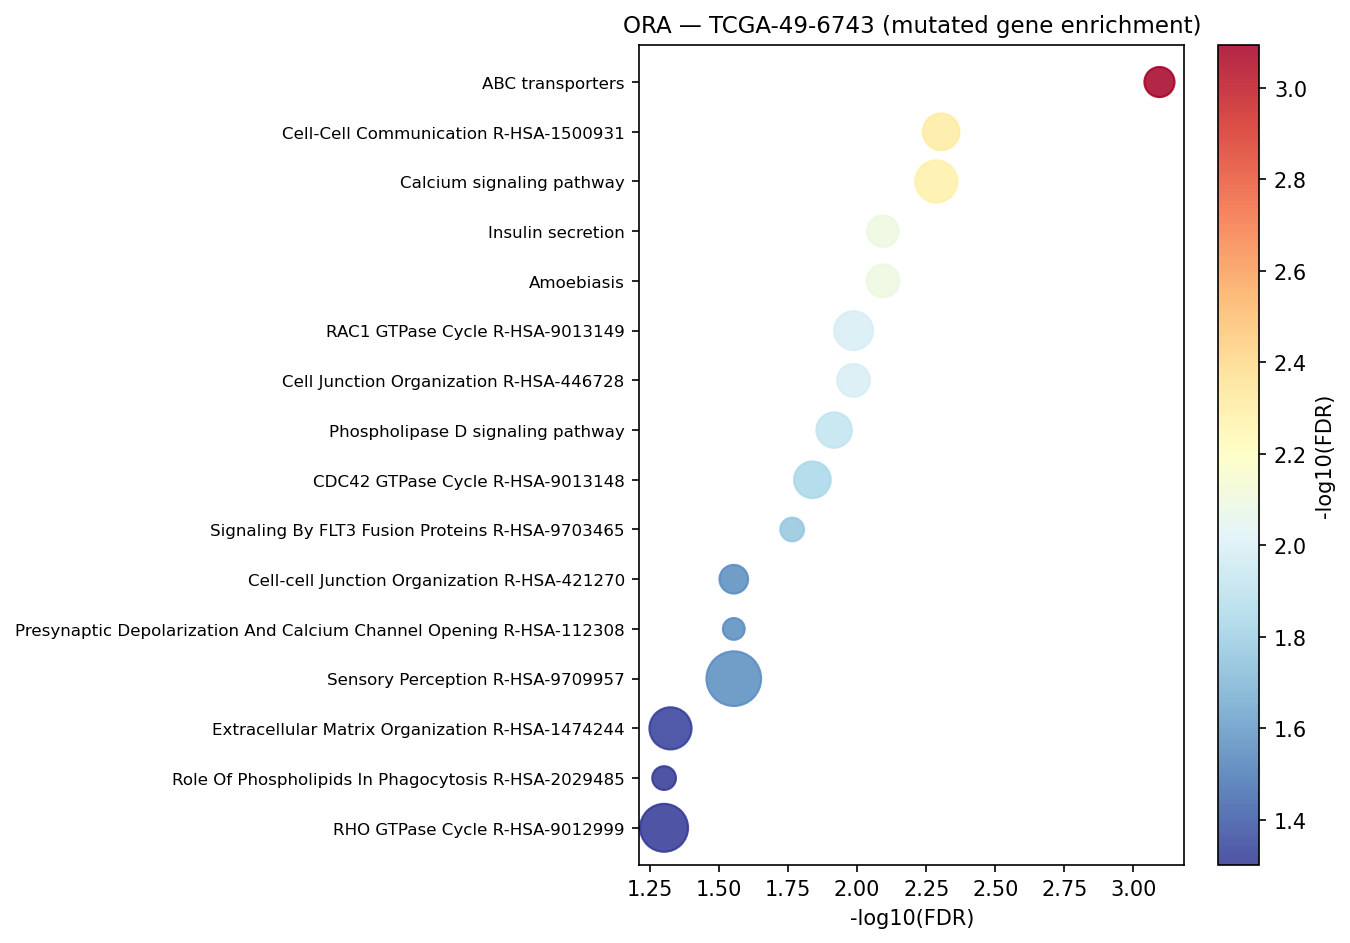

The file beside this chart, header and first rows:
Gene_set	Term	Overlap	P-value	Adjusted P-value	Old P-value	Old Adjusted P-value	Odds Ratio	Combined Score	Genes	gene_set_db
KEGG_2021_Human	ABC transporters	9/45	3.180709852447772e-06	0.0008047	0	0	8.937	113.1	ABCD4;ABCC3;ABCA2;ABCA10;ABCA5;ABCB4;ABC…	KEGG_2021_Human
Reactome_2022	Cell-Cell Communication R-HSA-1500931	14/120	5.779450127200269e-06	0.004965	0	0	4.748	57.27	PATJ;ACTN1;PIK3R1;CDH9;SIRPB1;SDK1;CDH4;…	Reactome_2022
KEGG_2021_Human	Calcium signaling pathway	19/240	4.084923376913927e-05	0.005167	0	0	3.101	31.34	RYR1;RYR2;OXTR;AVPR1B;PDE1A;PTGER3;CACNA…	KEGG_2021_Human
KEGG_2021_Human	Amoebiasis	11/102	0.0001182	0.008066	0	0	4.325	39.11	RAB5C;PIK3CA;COL4A1;ACTN1;LAMB4;CD1E;PIK…	KEGG_2021_Human
KEGG_2021_Human	Insulin secretion	10/86	0.0001275	0.008066	0	0	4.703	42.17	RYR2;ADCYAP1;PCLO;KCNMB2;ADCY1;KCNN3;ADC…	KEGG_2021_Human
Reactome_2022	Cell Junction Organization R-HSA-446728	11/86	2.4121929927311243e-05	0.0103	0	0	5.252	55.84	SDK1;PATJ;CDH4;PARD6B;ACTN1;CDH10;CDH11;…	Reactome_2022
Reactome_2022	RAC1 GTPase Cycle R-HSA-9013149	16/178	3.5970173651049435e-05	0.0103	0	0	3.554	36.36	EGR2;TRIO;DOCK9;PRKCSH;ARHGAP29;PIK3R1;A…	Reactome_2022
KEGG_2021_Human	Phospholipase D signaling pathway	13/148	0.0002394	0.01211	0	0	3.45	28.77	DGKE;AVPR1B;PLA2G4A;PIK3R1;ADCY1;ADCY8;D…	KEGG_2021_Human
Reactome_2022	CDC42 GTPase Cycle R-HSA-9013148	14/149	6.75942258655162e-05	0.01452	0	0	3.723	35.75	EGR2;TRIO;DOCK9;PRKCSH;ITSN1;ARHGAP29;PI…	Reactome_2022
Reactome_2022	Signaling By FLT3 Fusion Proteins R-HSA-…	5/18	0.0001	0.01718	0	0	13.67	125.9	PIK3CA;GOLGB1;MYO18A;NOX4;PIK3R1	Reactome_2022
Reactome_2022	Sensory Perception R-HSA-9709957	33/616	0.0002371	0.02795	0	0	2.057	17.17	OR11H1;OR2M5;OR4M1;OR2M3;GUCA1C;ADCY8;PL…	Reactome_2022
Reactome_2022	Presynaptic Depolarization And Calcium C…	4/12	0.0002382	0.02795	0	0	17.74	148	CACNB2;CACNA2D1;CACNA1B;CACNA1E	Reactome_2022
Reactome_2022	Cell-cell Junction Organization R-HSA-42…	8/61	0.0002603	0.02795	0	0	5.382	44.42	SDK1;PATJ;CDH4;PARD6B;CDH10;CDH11;CDH9;C…	Reactome_2022
Reactome_2022	Extracellular Matrix Organization R-HSA-…	19/291	0.0004963	0.04737	0	0	2.513	19.12	ACTN1;COL11A1;NRXN1;ITGA1;ICAM3;ITGAE;LA…	Reactome_2022
Reactome_2022	RHO GTPase Cycle R-HSA-9012999	25/441	0.0005905	0.04996	0	0	2.17	16.14	TRIO;DOCK9;PRKCSH;ITSN1;PIK3R1;ADD3;PREX…	Reactome_2022
Reactome_2022	Role Of Phospholipids In Phagocytosis R-…	5/26	0.0006397	0.04996	0	0	8.456	62.19	PLPP4;PIK3CA;PRKCSH;PLCG2;PIK3R1	Reactome_2022
